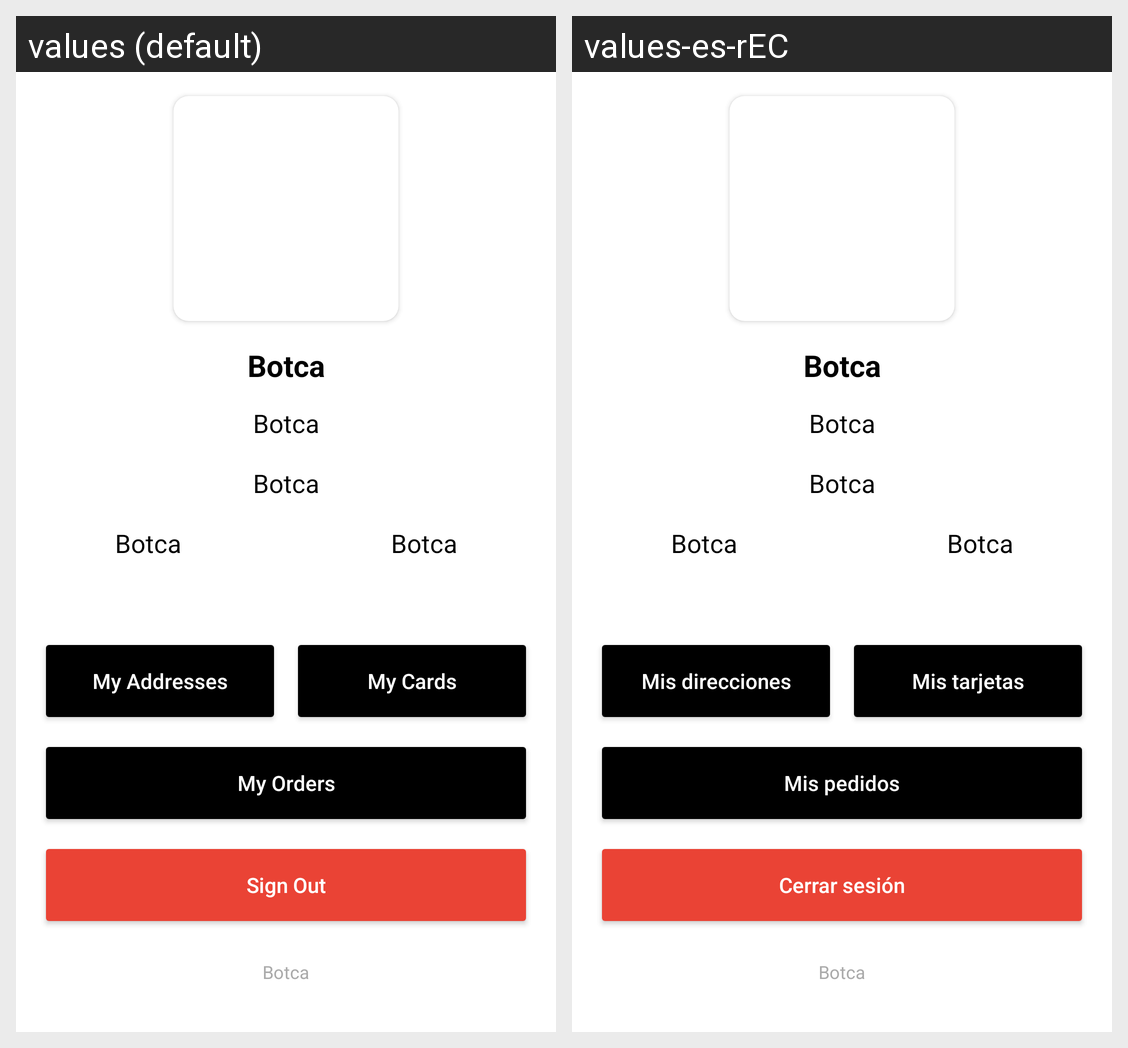

For this localized Android screen grid, give each drawn string resource with its value in every locale shown.
Android screen res/layout/activity_profile.xml rendered under 2 locales, left to right: values (default), values-es-rEC. Device: Nexus 5 (rendered at 1080×1920; each locale shown at half size, 540×960, under a caption strip naming it); theme Theme.Botcakotlin.
Strings drawn on this screen, with the default value and each locale's value (text and hints the layout hard-codes, and strings that could not be matched under every locale, appear in the picture but are not listed):

app_name
  values: Botca
  values-es-rEC: Botca

addresses_title
  values: My Addresses
  values-es-rEC: Mis direcciones

cards_title
  values: My Cards
  values-es-rEC: Mis tarjetas

orders_title
  values: My Orders
  values-es-rEC: Mis pedidos

sign_out_title
  values: Sign Out
  values-es-rEC: Cerrar sesión
